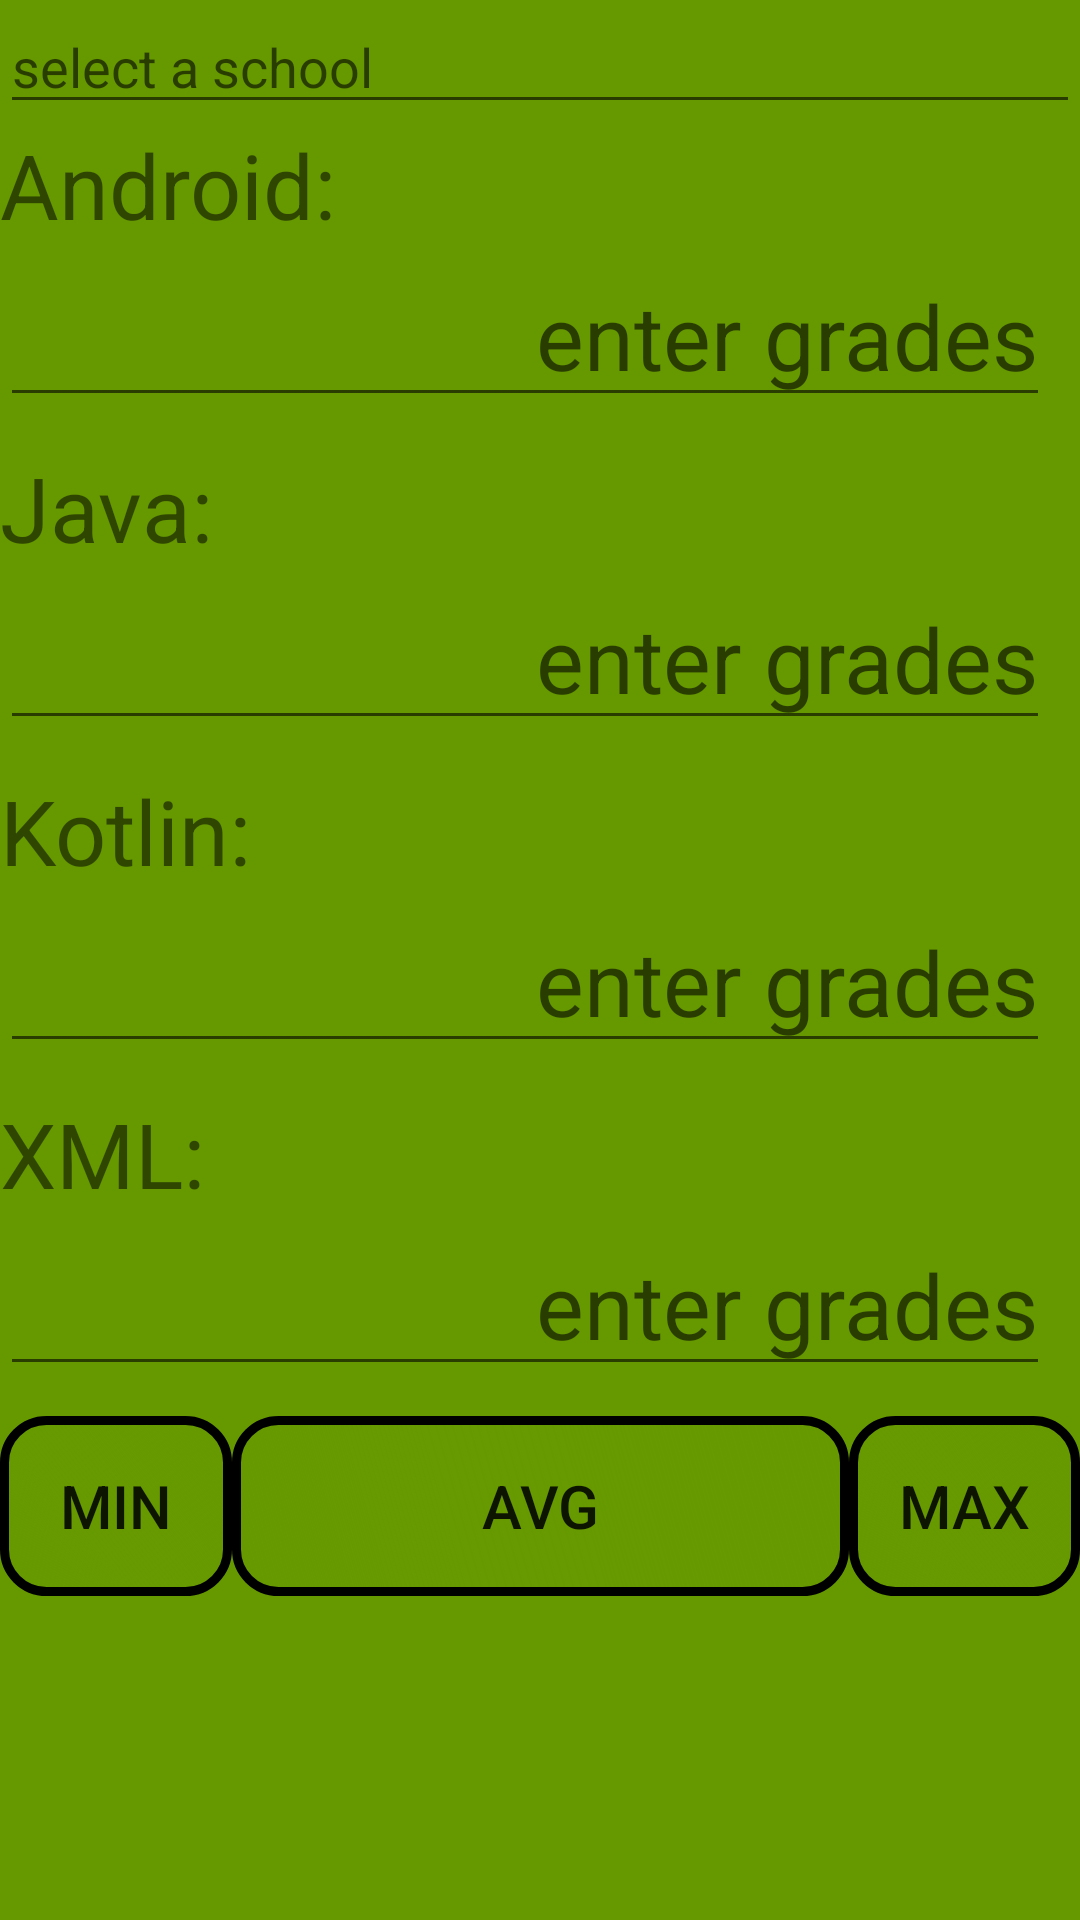

Reconstruct the res/layout file that produces this screen, plus the resources it refers to.
<!-- AndroidManifest.xml: application theme AppTheme -->
<!-- res/layout/activity_main.xml -->
<?xml version="1.0" encoding="utf-8"?>
<LinearLayout xmlns:android="http://schemas.android.com/apk/res/android"
    xmlns:app="http://schemas.android.com/apk/res-auto"
    xmlns:tools="http://schemas.android.com/tools"
    android:layout_width="match_parent"
    android:layout_height="match_parent"
    android:id = "@+id/main_activity"
    android:background="@android:color/holo_green_dark"
    android:orientation="vertical"
    tools:context=".MainActivity">

    <AutoCompleteTextView
        android:layout_width="match_parent"
        android:layout_height="wrap_content"
        android:id="@+id/actv"
        android:completionThreshold="1"
        android:hint="select a school"/>
    <TextView
        android:id="@+id/android"
        android:layout_width="match_parent"
        android:layout_height="wrap_content"
        android:layout_gravity="left"
        android:text="Android:"
        android:textSize="30dp" />

    <EditText
        android:id="@+id/android_text"
        android:layout_width="match_parent"
        android:layout_height="wrap_content"
        android:layout_marginRight="10dp"
        android:gravity="right"
        android:hint="enter grades"
        android:textSize="30dp"
        android:inputType="number"
       />

    <TextView
        android:id="@+id/java"
        android:layout_width="match_parent"
        android:layout_height="wrap_content"
        android:layout_gravity="left"
        android:text="Java:"
        android:textSize="30dp"
        android:layout_marginTop="10dp"/>

    <EditText
        android:id="@+id/java_text"
        android:layout_width="match_parent"
        android:layout_height="wrap_content"
        android:layout_marginRight="10dp"
        android:gravity="right"
        android:hint="enter grades"
        android:textSize="30dp"
        android:inputType="number"
        />

    <TextView
        android:id="@+id/Kotlin"
        android:layout_width="match_parent"
        android:layout_height="wrap_content"
        android:layout_gravity="left"
        android:text="Kotlin:"
        android:textSize="30dp"
        android:layout_marginTop="10dp"
        />

    <EditText
        android:id="@+id/kotlin_text"
        android:layout_width="match_parent"
        android:layout_height="wrap_content"
        android:layout_marginRight="10dp"
        android:gravity="right"
        android:hint="enter grades"
        android:textSize="30dp"
        android:inputType="number"/>
    <TextView
        android:id="@+id/XML"
        android:layout_width="match_parent"
        android:layout_height="wrap_content"
        android:layout_gravity="left"
        android:text="XML:"
        android:textSize="30dp"
        android:layout_marginTop="10dp"/>

    <EditText
        android:id="@+id/xml_text"
        android:layout_width="match_parent"
        android:layout_height="wrap_content"
        android:layout_marginRight="10dp"
        android:gravity="right"
        android:hint="enter grades"
        android:textSize="30dp"
        android:inputType="number"
   />
    <LinearLayout
       android:layout_width="match_parent"
       android:layout_height="wrap_content"
       android:orientation="horizontal"
       android:layout_marginTop="10dp"
       android:id="@+id/linearLayout_buttons" >
       <Button
          android:id="@+id/minBtn"
          android:layout_width="wrap_content"
          android:layout_height="wrap_content"
          android:layout_gravity="left"
          android:background="@drawable/button_port"
          android:text="MIN"
          android:textColor="@color/White"
          android:textSize="20dp"
          android:layout_weight="3" />
        <Button
            android:id="@+id/calculateBtn"
            android:layout_width="wrap_content"
            android:layout_height="wrap_content"
            android:layout_gravity="center_horizontal"
            android:background="@drawable/button_port"
            android:text="AVG"
            android:textColor="@color/White"
            android:textSize="20dp"
            android:layout_weight="1" />
        <Button
            android:id="@+id/maxBtn"
            android:layout_width="wrap_content"
            android:layout_height="wrap_content"
            android:layout_gravity="right"
            android:background="@drawable/button_port"
            android:text="MAX"
            android:textColor="@color/White"
            android:textSize="20dp"
            android:layout_weight="3"
            />


    </LinearLayout>

</LinearLayout>
<!-- resources referenced by this layout -->
<resources>
  <!-- drawable button_port (drawable) -->
  <?xml version="1.0" encoding="utf-8"?>
  <shape xmlns:android="http://schemas.android.com/apk/res/android"
      android:shape="rectangle">
  <corners android:radius="14dp"/>
  <gradient
      android:angle="45"
      android:centerColor="@android:color/holo_green_dark"
      android:centerX="35%"
      android:endColor="@color/DarkOliveGreen"
      android:startColor="@color/DarkOliveGreen"
      android:type="linear"/>
  <padding
      android:bottom="0dp"
      android:left="0dp"
      android:right="0dp"
      android:top="0dp"/>
  <size
      android:width="270dp"
      android:height="60dp"/>
  <stroke
      android:width="3dp"
      android:color="@color/White"/>
  </shape>
  <style name="AppTheme" parent="Theme.AppCompat.Light.DarkActionBar">
          
          <item name="colorPrimary">@color/colorPrimary</item>
          <item name="colorPrimaryDark">@color/colorPrimaryDark</item>
          <item name="colorAccent">@color/colorAccent</item>
      </style>
  <!-- not gathered from this repository: default colours our renderer supplied (Android Studio template values) -->
  <color name="colorPrimary">#FF6200EE</color>
  <color name="colorPrimaryDark">#FF3700B3</color>
  <color name="colorAccent">#FF03DAC5</color>
</resources>
